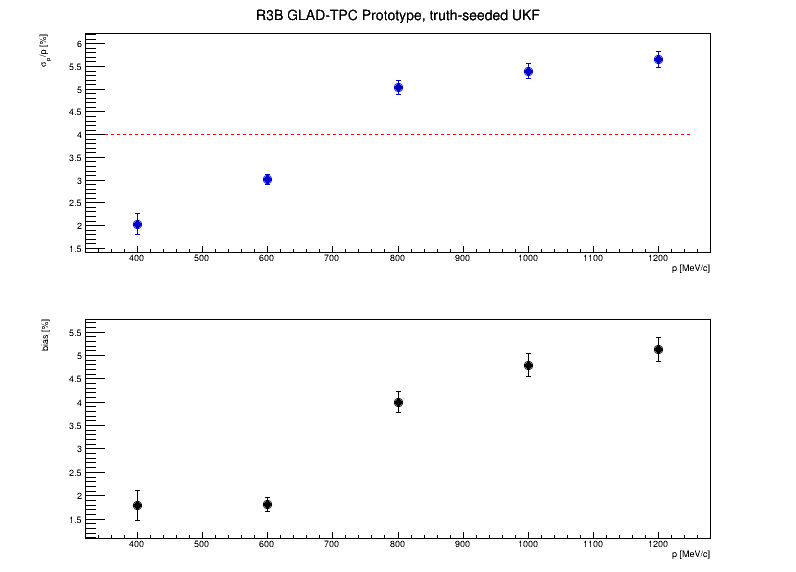

The file beside this chart, header and first rows:
p_MeV, n_fit, n_thr, sigma_p_over_p_core, bias_core
200, 3, 500, 0.0000, 0.0000
400, 40, 500, 0.0203, 0.0179
600, 394, 500, 0.0301, 0.0181
800, 489, 500, 0.0504, 0.0400
1000, 484, 500, 0.0540, 0.0479
1200, 490, 500, 0.0565, 0.0513
